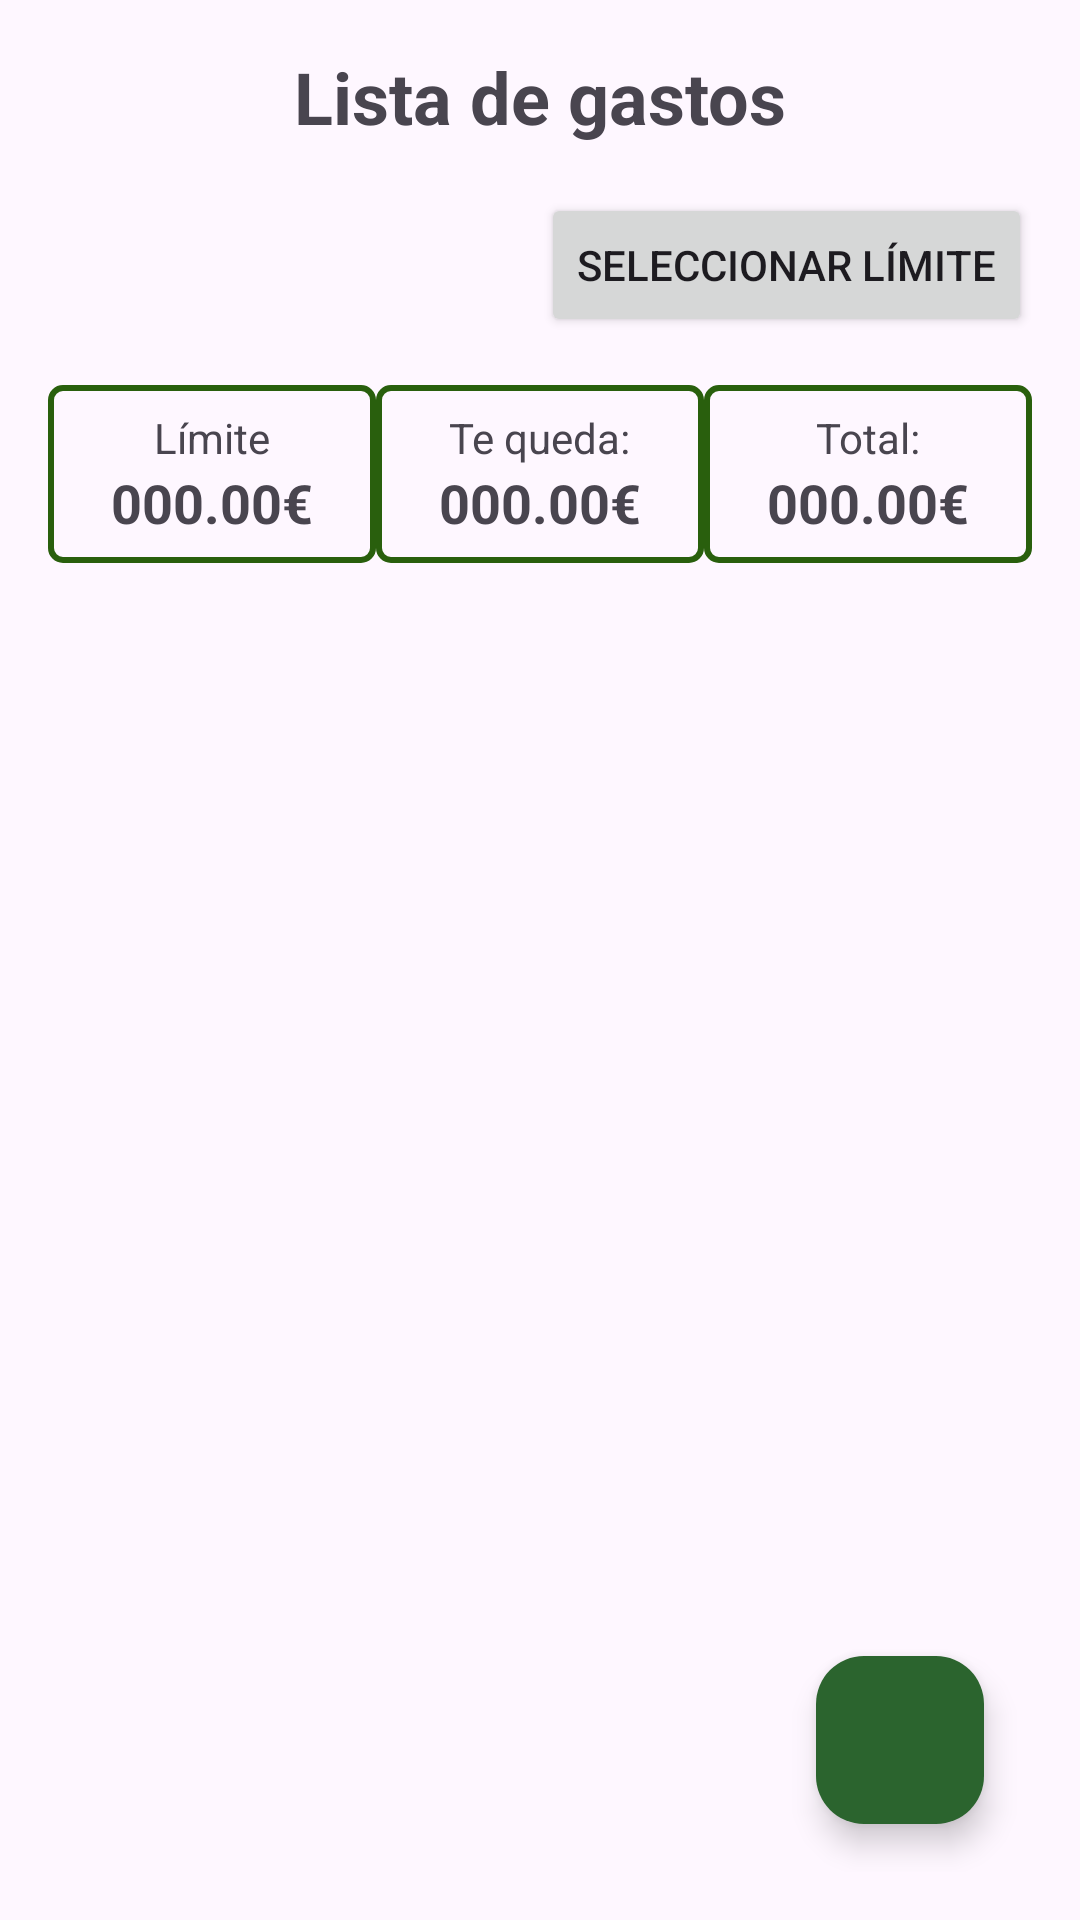

Reconstruct the res/layout file that produces this screen, plus the resources it refers to.
<!-- AndroidManifest.xml: application theme Theme.WalletV1 -->
<!-- res/layout/fragment_wallet.xml -->
<LinearLayout xmlns:android="http://schemas.android.com/apk/res/android"
    xmlns:tools="http://schemas.android.com/tools"
    xmlns:app="http://schemas.android.com/apk/res-auto"
    android:layout_width="match_parent"
    android:layout_height="match_parent"
    android:orientation="vertical"
    android:padding="16dp"
    tools:context=".ui.fragments.WalletFragment">

    
    <TextView
        android:layout_width="match_parent"
        android:layout_height="wrap_content"
        android:text="Lista de gastos"
        android:textStyle="bold"
        android:textSize="24sp"
        android:gravity="center"
        android:layout_marginBottom="16dp"/>

    
    <androidx.appcompat.widget.AppCompatButton
        android:id="@+id/limit_marker"
        android:layout_width="wrap_content"
        android:layout_height="wrap_content"
        android:text="Seleccionar Límite"
        android:layout_gravity="end"
        android:layout_marginBottom="16dp"/>

    
    <LinearLayout
        android:layout_width="match_parent"
        android:layout_height="wrap_content"
        android:orientation="horizontal"
        android:layout_marginBottom="16dp">

        
        <LinearLayout
            android:layout_width="0dp"
            android:layout_height="wrap_content"
            android:layout_weight="1"
            android:gravity="center"
            android:orientation="vertical"
            android:background="@drawable/border_background"
            android:padding="8dp"
            android:clickable="true"
            android:focusable="true">
            <TextView
                android:id="@+id/tvLimit"
                android:layout_width="wrap_content"
                android:layout_height="wrap_content"
                android:text="Límite"/>
            <LinearLayout
                android:layout_width="wrap_content"
                android:layout_height="wrap_content">
                <TextView
                    android:id="@+id/limitDigits"
                    android:layout_width="wrap_content"
                    android:layout_height="wrap_content"
                    android:text="000.00"
                    android:textStyle="bold"
                    android:textSize="18sp"/>
                <TextView
                    android:layout_width="wrap_content"
                    android:layout_height="wrap_content"
                    android:text="€"
                    android:textStyle="bold"
                    android:textSize="18sp"/>
            </LinearLayout>
        </LinearLayout>

        <LinearLayout
            android:id="@+id/limit_sum"
            android:layout_width="0dp"
            android:layout_height="wrap_content"
            android:layout_weight="1"
            android:gravity="center"
            android:orientation="vertical"
            android:background="@drawable/border_background"
            android:padding="8dp"
            android:clickable="true"
            android:focusable="true">
            <TextView
                android:layout_width="wrap_content"
                android:layout_height="wrap_content"
                android:text="Te queda:"/>
            <LinearLayout
                android:layout_width="wrap_content"
                android:layout_height="wrap_content">
                <TextView
                    android:id="@+id/limitSumDigits"
                    android:layout_width="wrap_content"
                    android:layout_height="wrap_content"
                    android:text="000.00"
                    android:textStyle="bold"
                    android:textSize="18sp"/>
                <TextView
                    android:layout_width="wrap_content"
                    android:layout_height="wrap_content"
                    android:text="€"
                    android:textStyle="bold"
                    android:textSize="18sp"/>
            </LinearLayout>
        </LinearLayout>
        <LinearLayout
            android:id="@+id/limit_sum_total"
            android:layout_width="0dp"
            android:layout_height="wrap_content"
            android:layout_weight="1"
            android:gravity="center"
            android:orientation="vertical"
            android:background="@drawable/border_background"
            android:padding="8dp"
            android:clickable="true"
            android:focusable="true">
            <TextView
                android:layout_width="wrap_content"
                android:layout_height="wrap_content"
                android:text="Total:"/>
            <LinearLayout
                android:layout_width="wrap_content"
                android:layout_height="wrap_content">
                <TextView
                    android:id="@+id/limitTotalDigits"
                    android:layout_width="wrap_content"
                    android:layout_height="wrap_content"
                    android:text="000.00"
                    android:textStyle="bold"
                    android:textSize="18sp"/>
                <TextView
                    android:layout_width="wrap_content"
                    android:layout_height="wrap_content"
                    android:text="€"
                    android:textStyle="bold"
                    android:textSize="18sp"/>
            </LinearLayout>
        </LinearLayout>
    </LinearLayout>

    
    <androidx.recyclerview.widget.RecyclerView
        android:id="@+id/rv_items"
        android:layout_width="match_parent"
        android:layout_height="0dp"
        android:layout_weight="1"
        android:layout_marginBottom="16dp"/>

    
    <com.google.android.material.floatingactionbutton.FloatingActionButton
        android:id="@+id/floatingActionButton"
        android:layout_width="wrap_content"
        android:layout_height="wrap_content"
        android:layout_gravity="end"
        android:backgroundTint="#2B642E"
        android:contentDescription="Añadir gasto"
        android:src="@drawable/ic_add"
        android:layout_margin="16dp"
        app:layout_constraintBottom_toBottomOf="parent"
        app:layout_constraintEnd_toEndOf="parent"/>
</LinearLayout>
<!-- resources referenced by this layout -->
<resources>
  <!-- drawable border_background (drawable) -->
  <?xml version="1.0" encoding="utf-8"?>
  <shape xmlns:android="http://schemas.android.com/apk/res/android">
      <solid android:color="@android:color/transparent" /> 
      <stroke android:width="2dp" android:color="#295F0D" />
      <corners android:radius="4dp" />
      <padding
          android:left="8dp"
          android:top="8dp"
          android:right="8dp"
          android:bottom="8dp" />
  </shape>
  <style name="Theme.WalletV1" parent="Base.Theme.WalletV1" />
  <style name="Base.Theme.WalletV1" parent="Theme.Material3.DayNight.NoActionBar">
          
          
          <item name="windowNoTitle">true</item>
          <item name="windowActionBar">false</item>
  
      </style>
</resources>
